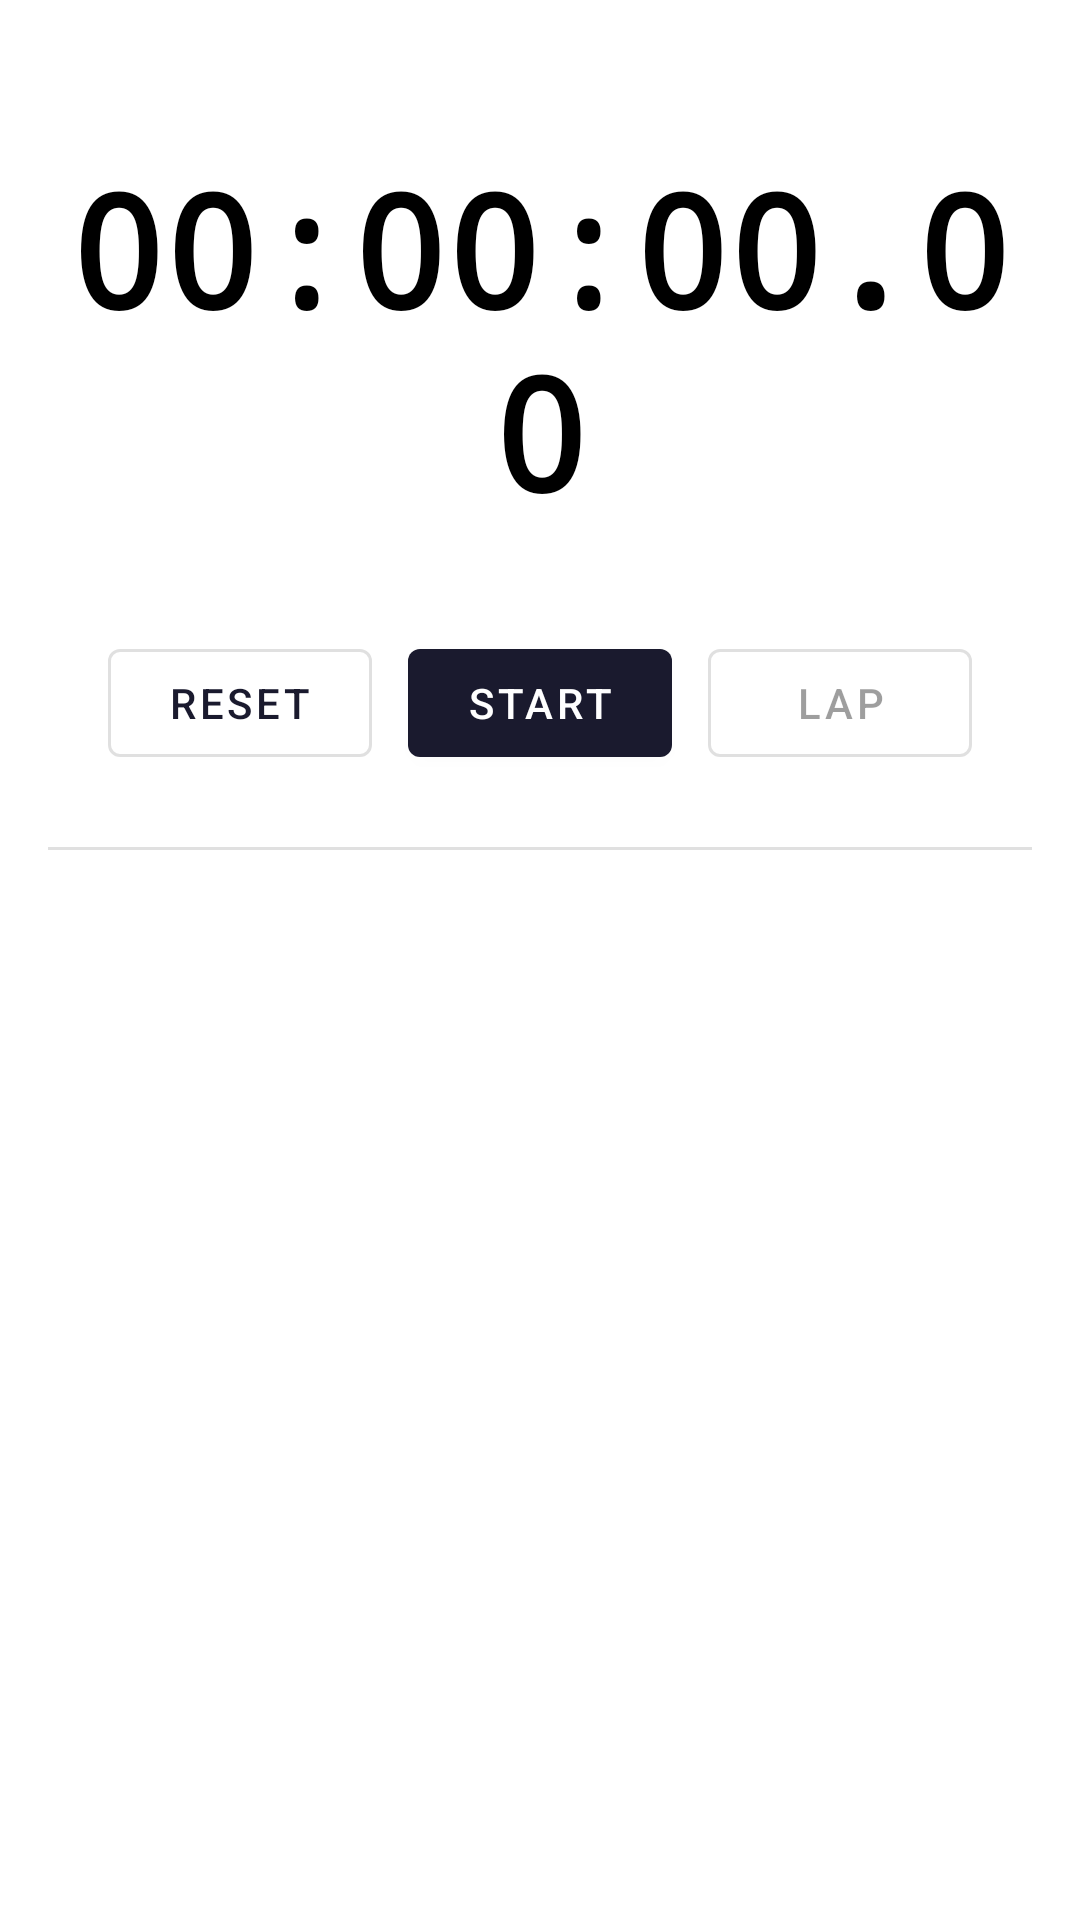

The Android layout XML behind this screen, and the referenced resources:
<!-- AndroidManifest.xml: application theme Theme.Clock -->
<!-- res/layout/fragment_stopwatch.xml -->
<?xml version="1.0" encoding="utf-8"?>
<LinearLayout xmlns:android="http://schemas.android.com/apk/res/android"
    android:layout_width="match_parent"
    android:layout_height="match_parent"
    android:orientation="vertical"
    android:background="?attr/colorSurface"
    android:padding="@dimen/screen_padding">

    
    <TextView
        android:id="@+id/tvElapsed"
        android:layout_width="match_parent"
        android:layout_height="wrap_content"
        android:text="00:00:00.00"
        android:textSize="@dimen/stopwatch_time_text_size"
        android:textStyle="bold"
        android:fontFamily="monospace"
        android:textColor="?attr/colorOnSurface"
        android:gravity="center"
        android:layout_marginTop="32dp"
        android:layout_marginBottom="32dp" />

    
    <LinearLayout
        android:layout_width="match_parent"
        android:layout_height="wrap_content"
        android:orientation="horizontal"
        android:gravity="center"
        android:layout_marginBottom="24dp">

        <com.google.android.material.button.MaterialButton
            android:id="@+id/btnReset"
            android:layout_width="wrap_content"
            android:layout_height="@dimen/button_height"
            android:text="@string/btn_reset"
            android:layout_marginEnd="12dp"
            style="@style/Widget.MaterialComponents.Button.OutlinedButton" />

        <com.google.android.material.button.MaterialButton
            android:id="@+id/btnStartStop"
            android:layout_width="wrap_content"
            android:layout_height="@dimen/button_height"
            android:text="@string/btn_start"
            android:layout_marginEnd="12dp" />

        <com.google.android.material.button.MaterialButton
            android:id="@+id/btnLap"
            android:layout_width="wrap_content"
            android:layout_height="@dimen/button_height"
            android:text="@string/btn_lap"
            android:enabled="false"
            style="@style/Widget.MaterialComponents.Button.OutlinedButton" />

    </LinearLayout>

    
    <View
        android:layout_width="match_parent"
        android:layout_height="1dp"
        android:background="@color/divider"
        android:layout_marginBottom="8dp" />

    
    <androidx.recyclerview.widget.RecyclerView
        android:id="@+id/rvLaps"
        android:layout_width="match_parent"
        android:layout_height="0dp"
        android:layout_weight="1" />

</LinearLayout>
<!-- resources referenced by this layout -->
<resources>
  <color name="divider">#FFE0E0E0</color>
  <dimen name="button_height">48dp</dimen>
  <dimen name="screen_padding">16dp</dimen>
  <dimen name="stopwatch_time_text_size">52sp</dimen>
  <string name="btn_lap">Lap</string>
  <string name="btn_reset">Reset</string>
  <string name="btn_start">Start</string>
  <style name="Theme.Clock" parent="Theme.MaterialComponents.DayNight.NoActionBar">
          <item name="colorPrimary">@color/primary</item>
          <item name="colorPrimaryVariant">@color/primaryVariant</item>
          <item name="colorOnPrimary">@color/onPrimary</item>
          <item name="colorSecondary">@color/accent</item>
          <item name="colorSecondaryVariant">@color/accent</item>
          <item name="colorOnSecondary">@color/white</item>
          <item name="android:windowBackground">@color/background</item>
          <item name="android:statusBarColor">@color/background</item>
          <item name="android:navigationBarColor">@color/surface</item>
          <item name="android:windowLightStatusBar">true</item>
      </style>
  <color name="primary">#FF1A1A2E</color>
  <color name="primaryVariant">#FF16213E</color>
  <color name="onPrimary">#FFFFFFFF</color>
  <color name="accent">#FFE94560</color>
  <color name="white">#FFFFFFFF</color>
  <color name="background">#FFF5F5F5</color>
  <color name="surface">#FFFFFFFF</color>
</resources>
